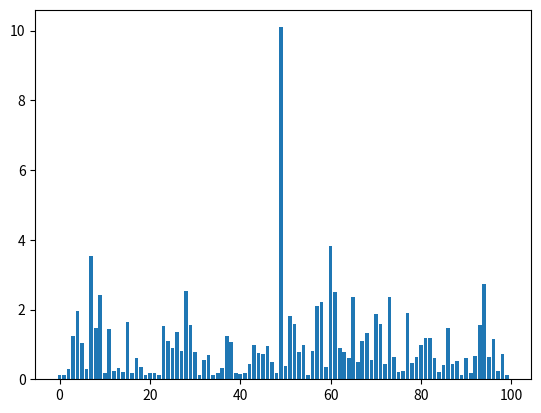

Here is the Python script that generated this plot:
import numpy as np
import numpy.linalg as la


def pagerank(linkMatrix, d) :
    n = linkMatrix.shape[0]
    M = d * linkMatrix + (1-d)/n * np.ones([n, n]) # np.ones() is the J matrix, with ones for each entry.
    r = 100 * np.ones(n) / n # Sets up this vector (6 entries of 1/6 × 100 each)
    lastR = r
    r = M @ r
    i = 0
    while la.norm(lastR - r) > 0.01:
        lastR = r
        r = M @ r
        i += 1
    return r


def generate_internet(n) :
    c = np.full([n,n], np.arange(n))
    c = (abs(np.random.standard_cauchy([n,n])/2) > (np.abs(c - c.T) + 1)) + 0
    c = (c+1e-10) / np.sum((c+1e-10), axis=0)
    return c


print(pagerank(generate_internet(10), 0.5))


def get_eigen_pagerank(m):
    eVals, eVecs = la.eig(m)  # Gets the eigenvalues and vectors
    order = np.absolute(eVals).argsort()[::-1]  # Orders them by their eigenvalues
    eVals = eVals[order]
    eVecs = eVecs[:, order]
    r = eVecs[:, 0]
    return 100 * np.real(r / np.sum(r))


L = generate_internet(10)
r1 = pagerank(L, 1)
print(r1)
r2 = get_eigen_pagerank(L)
print(r2)


import matplotlib.pyplot as plt


def plot_pagerank():
    L = generate_internet(100)
    r = pagerank(L, 0.9)
    plt.bar(np.arange(r.shape[0]), r)
    plt.show()


plot_pagerank()
